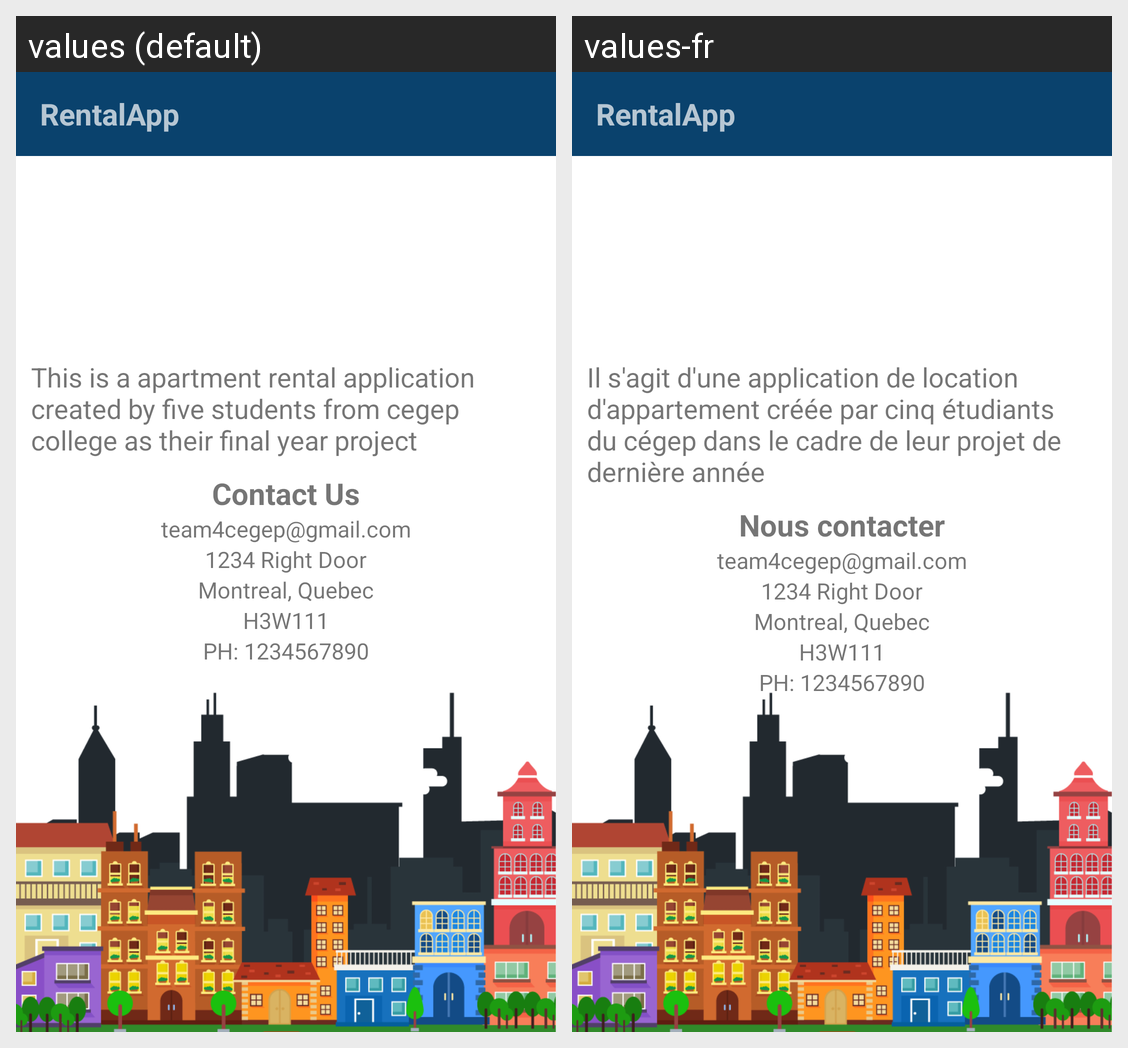

Translations of the strings shown on this Android screen, per locale in the grid:
Android screen res/layout/activity_contact_us.xml rendered under 2 locales, left to right: values (default), values-fr. Device: Nexus 5 (rendered at 1080×1920; each locale shown at half size, 540×960, under a caption strip naming it); theme Theme.AppCompat.Light.NoActionBar.
Strings drawn on this screen, with the default value and each locale's value (text and hints the layout hard-codes, and strings that could not be matched under every locale, appear in the picture but are not listed):

contactusdesc
  values: This is a apartment rental application created by five students from cegep college as their final year project
  values-fr: Il s'agit d'une application de location d'appartement créée par cinq étudiants du cégep dans le cadre de leur projet de dernière année

contactus
  values: Contact Us
  values-fr: Nous contacter
